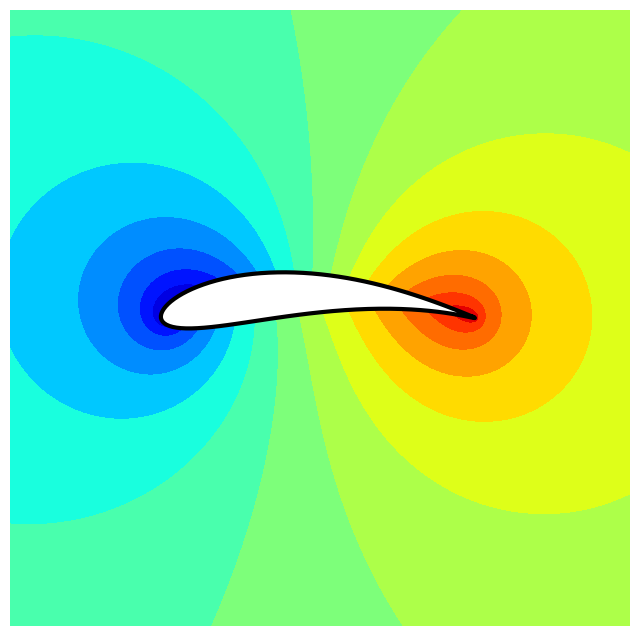

The script that saved this image: (Note: this script raises an exception after producing the figure.)
import numpy as np
import matplotlib.pyplot as plt

n = 500

U = 10 
R = 1
gamma = -8#32

C = 1.15
cx = -0.12
cy = 0.18

x = np.linspace(-5,5,n)
y = np.linspace(-5,5,n)
ang = np.linspace(0,2*np.pi,100)

xx,yy = np.meshgrid(x,y)
z = xx.flatten() + yy.flatten()*1j
mask = np.where(np.abs(z)<(1*1.07)**2)
z[mask] = np.nan

circle = C*np.exp(ang*1j) # for plotting
circle += cx + 1j*cy 
circle = circle + 1**2/circle

# w_cyl = U * (1 - C**2/(np.copy(z)**1))-1j*(gamma/(2*np.pi*np.copy(z))) # complex potential
w_cyl = U * (1 - C**2/(z**1))-1j*(gamma/(2*np.pi))/z # complex potential

z += cx + 1j * cy
z = np.copy(z) + 1**2/np.copy(z)

xx = np.reshape(z.real,[n,n])
yy = np.reshape(z.imag,[n,n])

fig1, ax1 = plt.subplots(1,1,figsize=(8,8),facecolor='w',frameon=False)
ax1.contourf(xx,yy,np.reshape(-w_cyl.real,[n,n]),20,cmap='jet')
# ax1.quiver(xx,yy,w_cyl.real,-w_cyl.imag,color='k')
# ax1.streamplot(xx,yy,np.reshape(w_cyl.real,[n,n]),np.reshape(-w_cyl.imag,[n,n]))
ax1.plot(circle.real,circle.imag,'-k',lw=3)

ax1.set_xlim([-4,4])
ax1.set_ylim([-4,4])
# ax1.axis('equal')
ax1.axis('off')


plt.savefig("./images/joukowsky_potential_contour.png",dpi=200,bbox_inches='tight')
plt.show()
